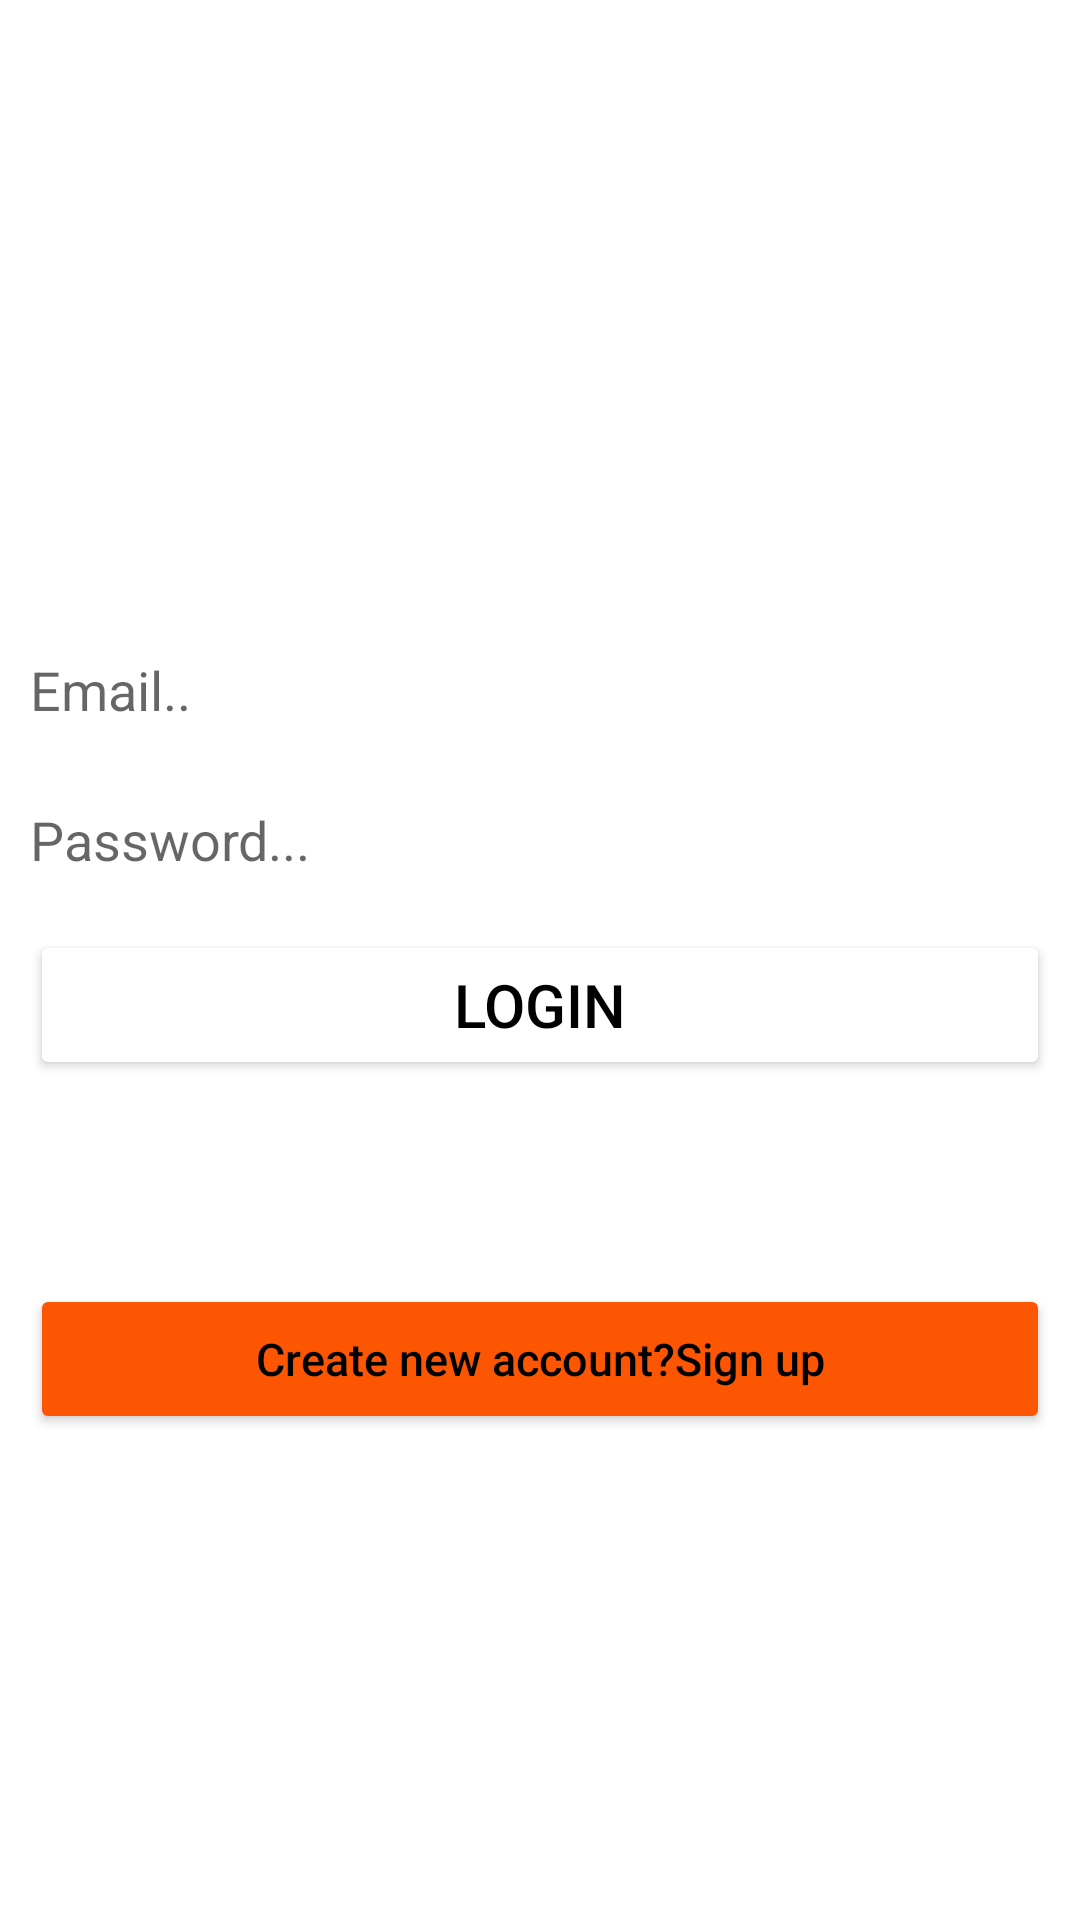

The Android layout XML behind this screen, and the referenced resources:
<!-- AndroidManifest.xml: application theme Theme.InstaClone -->
<!-- res/layout/activity_login.xml -->
<?xml version="1.0" encoding="utf-8"?>
<androidx.constraintlayout.widget.ConstraintLayout xmlns:android="http://schemas.android.com/apk/res/android"
    xmlns:app="http://schemas.android.com/apk/res-auto"
    xmlns:tools="http://schemas.android.com/tools"
    android:layout_width="match_parent"
    android:layout_height="match_parent"
    android:background="@drawable/back_ui"
    android:padding="10dp"
    tools:context=".loginActivity">


    <ImageView
        android:layout_width="wrap_content"
        android:layout_height="50dp"
        android:src="@drawable/instagram"
        app:layout_constraintBottom_toTopOf="@id/inputEmail"
        android:layout_marginBottom="40dp"

        tools:ignore="MissingConstraints" />


    <EditText
        android:id="@+id/inputEmail"
        android:layout_width="match_parent"
        android:layout_height="40dp"
        android:hint="@string/email"
        app:layout_constraintTop_toTopOf="parent"
        android:layout_marginTop="200dp"
        android:background="@color/white"
        tools:ignore="MissingConstraints" />

    <EditText
        android:id="@+id/inputPassword"
        android:layout_width="match_parent"
        android:layout_height="40dp"
        android:hint="@string/password"
        app:layout_constraintTop_toBottomOf="@id/inputEmail"
        android:background="@color/white"
        android:layout_marginTop="10dp"
        tools:ignore="MissingConstraints" />
    <Button
        android:id="@+id/loginButton"
        android:layout_width="match_parent"
        android:layout_height="50dp"
        android:backgroundTint="@color/white"
        app:layout_constraintTop_toBottomOf="@id/inputPassword"
        android:text="@string/login"
        android:textColor="@color/black"
        android:textSize="20sp"
        android:layout_marginTop="10dp"
        />

    <Button
        android:id="@+id/signupButton"
        android:layout_width="match_parent"
        android:layout_height="50dp"
        android:layout_marginTop="68dp"
        android:backgroundTint="#FD5602"
        android:text="@string/create_new_account_sign_up"
        android:textColor="@color/black"
        android:textSize="15sp"
        app:layout_constraintTop_toBottomOf="@id/loginButton"
        tools:layout_editor_absoluteX="10dp"
        android:textAllCaps="false"/>


</androidx.constraintlayout.widget.ConstraintLayout>
<!-- resources referenced by this layout -->
<resources>
  <string name="create_new_account_sign_up">Create new account?Sign up</string>
  <string name="email">Email..</string>
  <string name="login">Login</string>
  <string name="password">Password...</string>
  <style name="Theme.InstaClone" parent="Theme.MaterialComponents.DayNight.DarkActionBar">
          
          <item name="colorPrimary">@color/purple_500</item>
          <item name="colorPrimaryVariant">@color/purple_700</item>
          <item name="colorOnPrimary">@color/white</item>
          
          <item name="colorSecondary">@color/teal_200</item>
          <item name="colorSecondaryVariant">@color/teal_700</item>
          <item name="colorOnSecondary">@color/black</item>
          
          <item name="android:statusBarColor" tools:targetApi="l">?attr/colorPrimaryVariant</item>
          
      </style>
  <!-- not gathered from this repository: default colours our renderer supplied (Android Studio template values) -->
  <color name="purple_500">#FF6200EE</color>
  <color name="purple_700">#FF3700B3</color>
  <color name="teal_200">#FF03DAC5</color>
  <color name="teal_700">#FF018786</color>
  <color name="black">#FF000000</color>
  <color name="white">#FFFFFFFF</color>
</resources>
